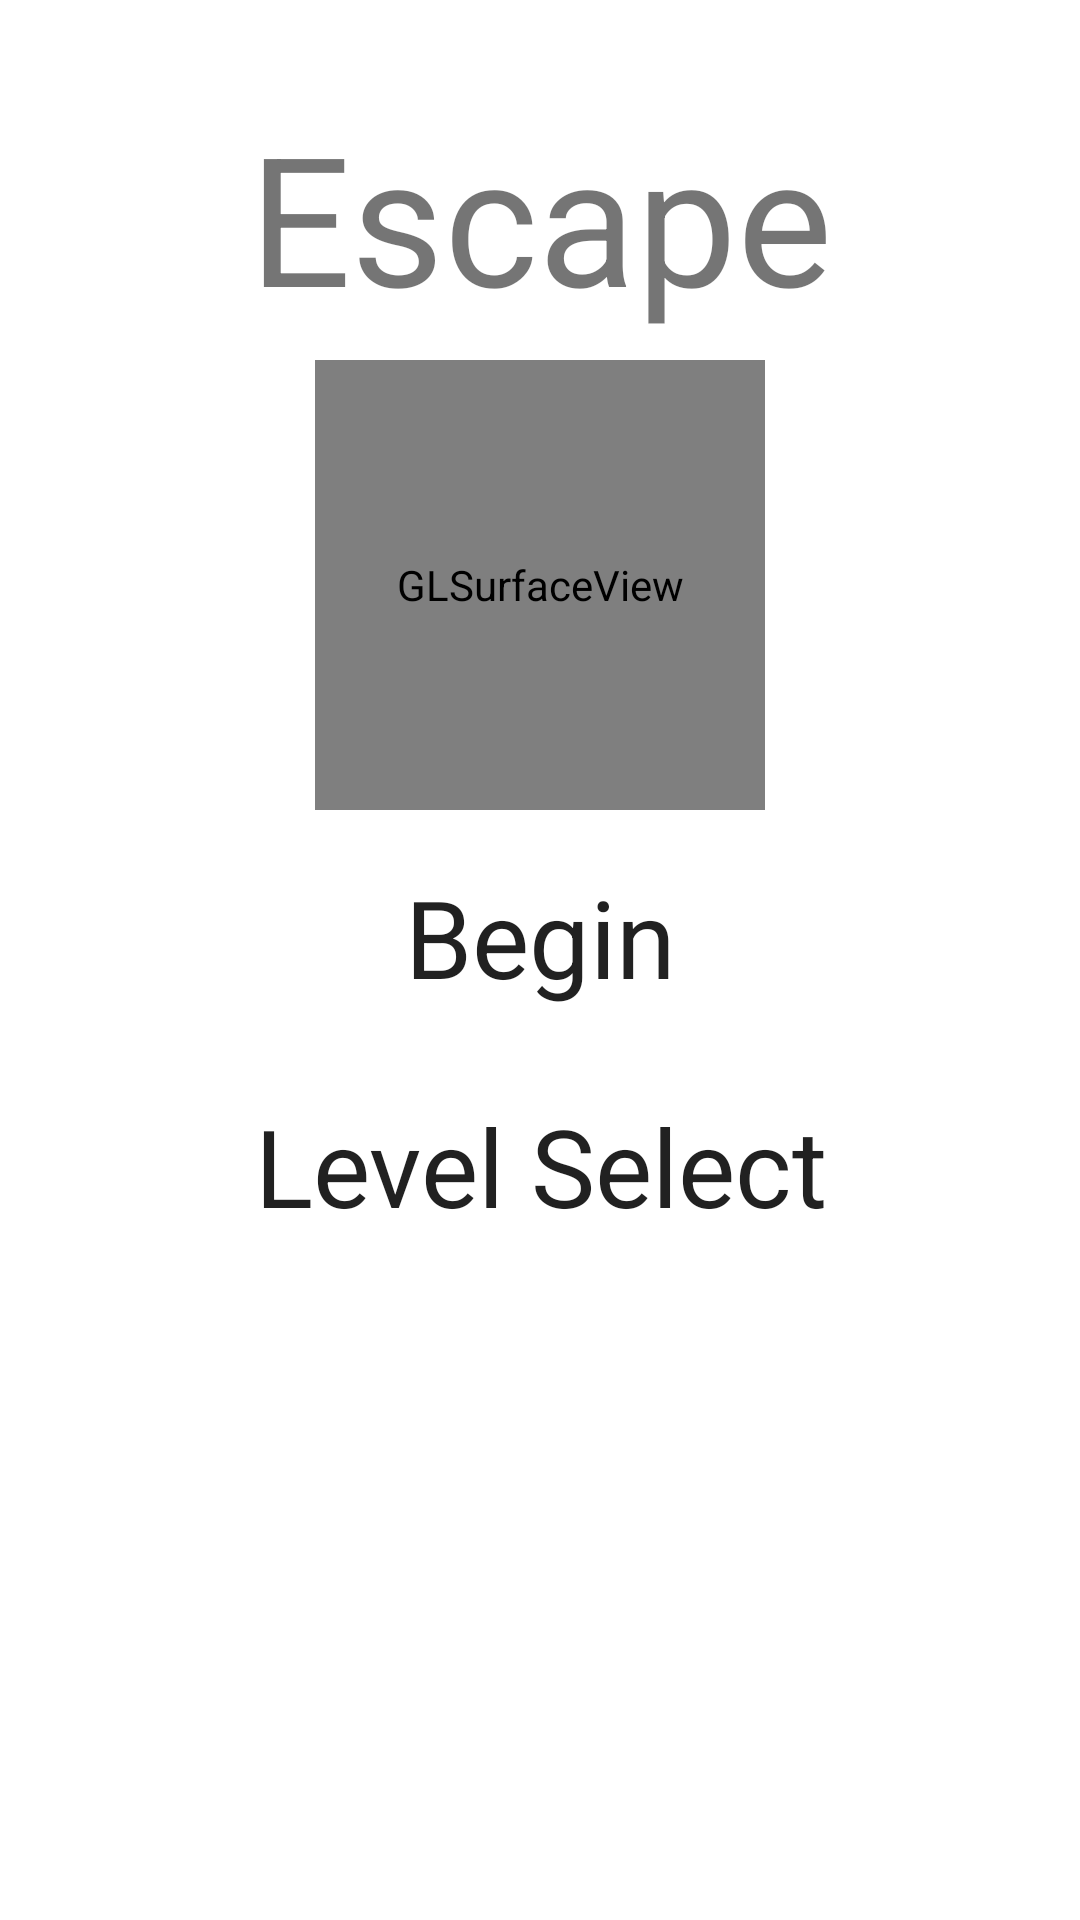

Android layout source for this screen:
<!-- AndroidManifest.xml: application theme AppTheme -->
<!-- res/layout/activity_title_screen.xml -->
<?xml version="1.0" encoding="utf-8"?>
<android.support.constraint.ConstraintLayout xmlns:android="http://schemas.android.com/apk/res/android"
    xmlns:app="http://schemas.android.com/apk/res-auto"
    xmlns:tools="http://schemas.android.com/tools"
    android:layout_width="match_parent"
    android:layout_height="match_parent"
    android:background="@android:color/white"
    tools:context=".Title.TitleScreen">

    <TextView
        android:id="@+id/title"
        android:layout_width="match_parent"
        android:layout_height="wrap_content"
        android:layout_marginTop="32dp"
        android:text="Escape"
        android:textAlignment="center"
        android:textColor="@color/gold"
        android:textSize="60sp"
        app:layout_constraintEnd_toEndOf="parent"
        app:layout_constraintStart_toStartOf="parent"
        app:layout_constraintTop_toTopOf="parent" />

    <android.opengl.GLSurfaceView
        android:id="@+id/cube"
        android:layout_width="150dp"
        android:layout_height="150dp"
        android:layout_marginEnd="8dp"
        android:layout_marginStart="8dp"
        android:layout_marginTop="8dp"
        android:background="@android:color/transparent"
        app:layout_constraintEnd_toEndOf="parent"
        app:layout_constraintStart_toStartOf="parent"
        app:layout_constraintTop_toBottomOf="@+id/title" />

    <Button
        android:id="@+id/continue_button"
        style="@style/Widget.AppCompat.Button.Borderless"
        android:layout_width="match_parent"
        android:layout_height="wrap_content"
        android:layout_marginEnd="8dp"
        android:layout_marginStart="8dp"
        android:layout_marginTop="8dp"
        android:text="Begin"
        android:textAppearance="@style/TextAppearance.AppCompat"
        android:textSize="36sp"
        app:layout_constraintEnd_toEndOf="parent"
        app:layout_constraintStart_toStartOf="parent"
        app:layout_constraintTop_toBottomOf="@+id/cube" />

    <Button
        android:id="@+id/level_select_button"
        style="@style/Widget.AppCompat.Button.Borderless"
        android:layout_width="match_parent"
        android:layout_height="wrap_content"
        android:layout_marginEnd="8dp"
        android:layout_marginStart="8dp"
        android:layout_marginTop="8dp"
        android:text="Level Select"
        android:textAppearance="@style/TextAppearance.AppCompat"
        android:textSize="36sp"
        app:layout_constraintEnd_toEndOf="parent"
        app:layout_constraintStart_toStartOf="parent"
        app:layout_constraintTop_toBottomOf="@+id/continue_button" />

</android.support.constraint.ConstraintLayout>
<!-- resources referenced by this layout -->
<resources>
  <style name="AppTheme" parent="Theme.AppCompat.Light.DarkActionBar">
          
          <item name="colorPrimary">@color/colorPrimary</item>
          <item name="colorPrimaryDark">@color/colorPrimaryDark</item>
          <item name="colorAccent">@color/colorAccent</item>
      </style>
  <color name="colorPrimary">#3F51B5</color>
  <color name="colorPrimaryDark">#303F9F</color>
  <color name="colorAccent">#FF4081</color>
</resources>
